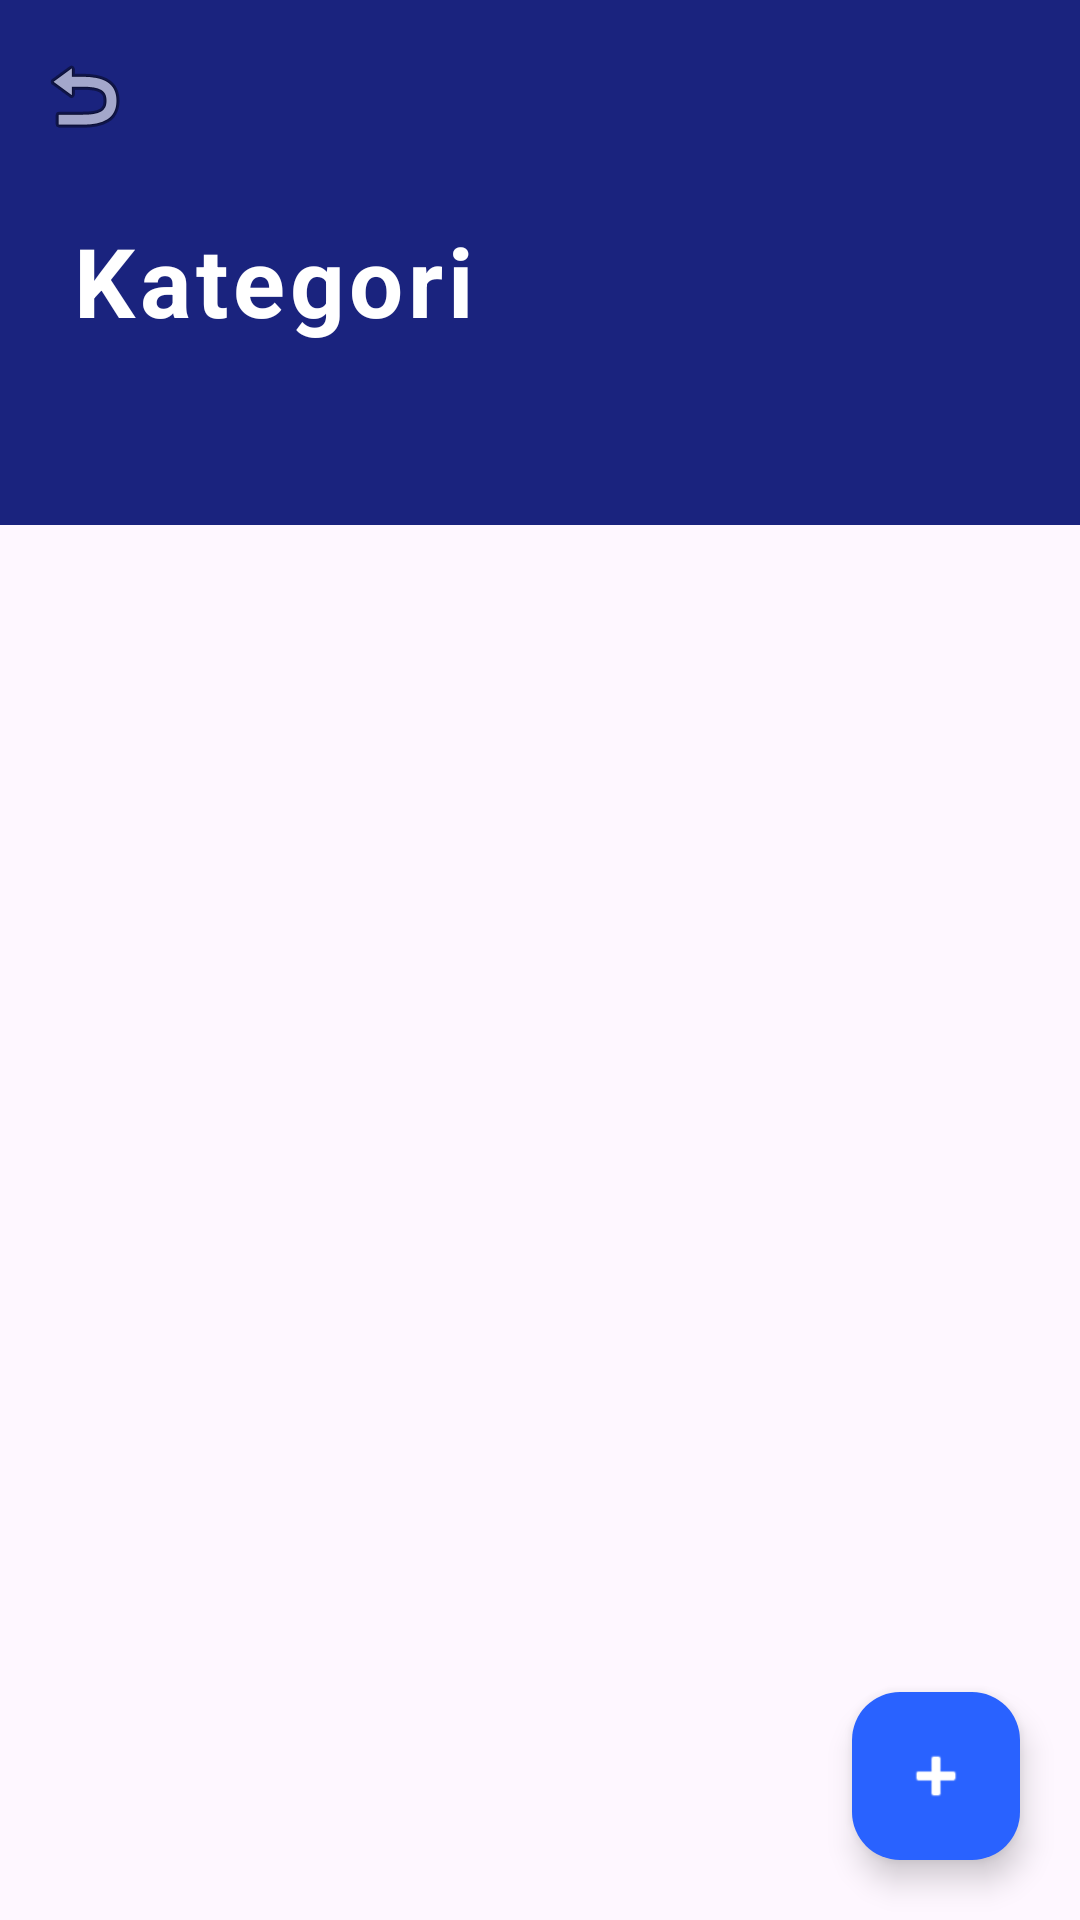

Here is an Android app screen rendered from its layout file. Give the layout XML and the strings, colors and styles it references.
<!-- AndroidManifest.xml: application theme Theme.Material3.DayNight.NoActionBar -->
<!-- res/layout/activity_category.xml -->
<?xml version="1.0" encoding="utf-8"?>
<androidx.coordinatorlayout.widget.CoordinatorLayout
    xmlns:android="http://schemas.android.com/apk/res/android"
    xmlns:app="http://schemas.android.com/apk/res-auto"
    android:layout_width="match_parent"
    android:layout_height="match_parent"
    android:background="?android:attr/windowBackground">

    <LinearLayout
        android:layout_width="match_parent"
        android:layout_height="match_parent"
        android:orientation="vertical">

        
        <androidx.appcompat.widget.Toolbar
            android:id="@+id/toolbarCategory"
            android:layout_width="match_parent"
            android:layout_height="?attr/actionBarSize"
            android:background="@color/primary_migo"
            app:title=""
            app:navigationIcon="@android:drawable/ic_menu_revert"
            android:theme="@style/ThemeOverlay.AppCompat.Dark.ActionBar" />

        
        <TextView
            android:layout_width="match_parent"
            android:layout_height="wrap_content"
            android:background="@color/primary_migo"
            android:paddingHorizontal="24dp"
            android:paddingTop="8dp"
            android:paddingBottom="60dp"
            android:text="Kategori"
            android:textColor="@color/white"
            android:textSize="32sp"
            android:textStyle="bold"
            android:letterSpacing="0.05" />

        
        <androidx.recyclerview.widget.RecyclerView
            android:id="@+id/rvCategory"
            android:layout_width="match_parent"
            android:layout_height="match_parent"
            android:layout_marginTop="-40dp"
            android:paddingHorizontal="16dp"
            android:clipToPadding="false"
            app:layoutManager="androidx.recyclerview.widget.LinearLayoutManager" />

    </LinearLayout>

    
    <com.google.android.material.floatingactionbutton.FloatingActionButton
        android:id="@+id/fabAddCategory"
        android:layout_width="wrap_content"
        android:layout_height="wrap_content"
        android:layout_gravity="bottom|end"
        android:layout_margin="20dp"
        app:backgroundTint="@color/accent_migo"
        app:tint="@color/white"
        android:src="@android:drawable/ic_input_add"
        android:contentDescription="Tambah Kategori Baru" />

</androidx.coordinatorlayout.widget.CoordinatorLayout>
<!-- resources referenced by this layout -->
<resources>
  <color name="accent_migo">#2962FF</color>
  <color name="primary_migo">#1A237E</color>
  <color name="white">#FFFFFFFF</color>
</resources>
